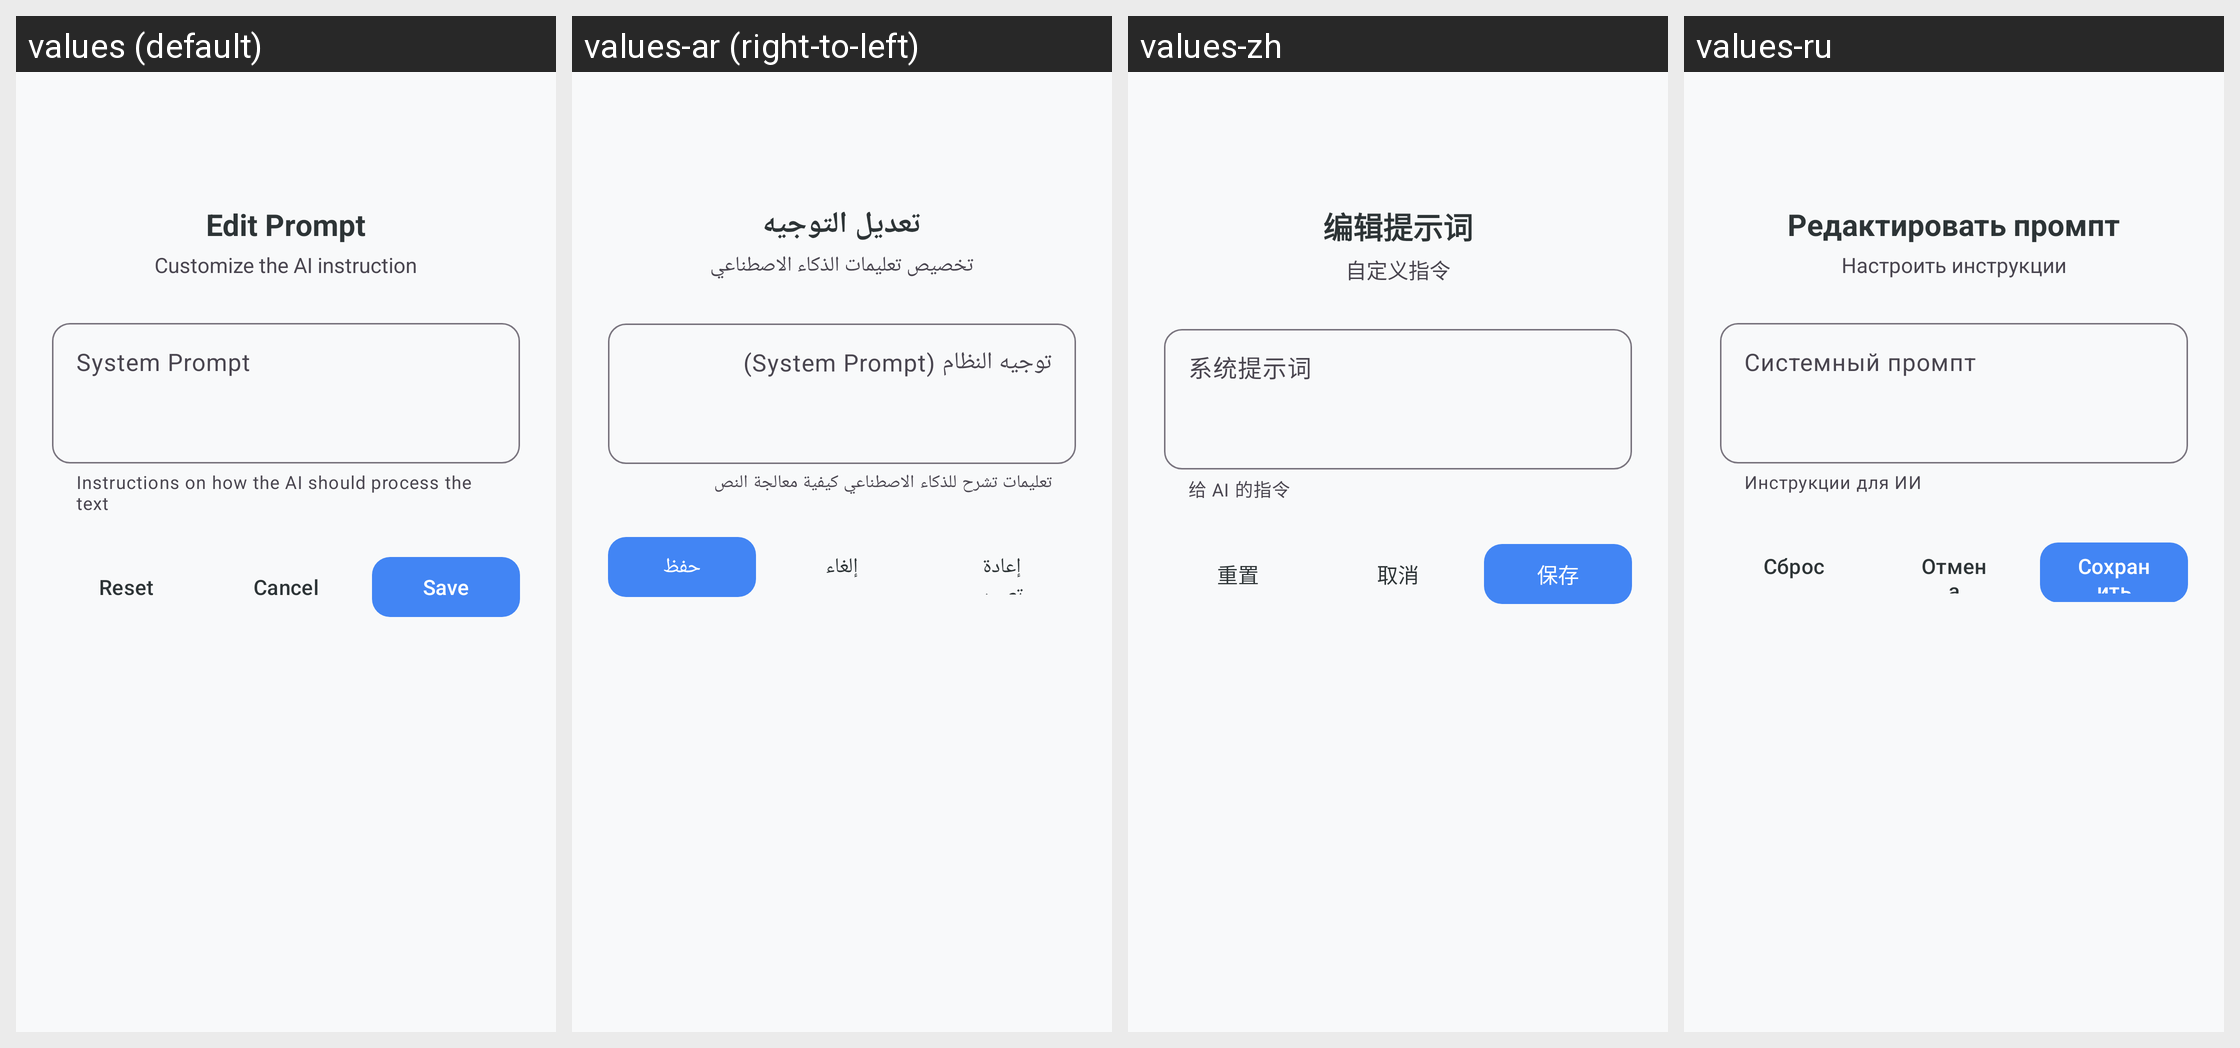

For this localized Android screen grid, give each drawn string resource with its value in every locale shown.
Android screen res/layout/dialog_edit_text_action_prompt.xml rendered under 4 locales, left to right: values (default), values-ar (right-to-left), values-zh, values-ru. Device: Nexus 5 (rendered at 1080×1920; each locale shown at half size, 540×960, under a caption strip naming it); theme Theme.KGPT.
Other locales in the repository, not shown: values-bn, values-de, values-es, values-fr, values-hi, values-id, values-it, values-ja, values-ko, values-nl, values-pl, values-pt, values-sw, values-th, values-tr, values-ur, values-vi.
Strings drawn on this screen, with the default value and each locale's value (text and hints the layout hard-codes, and strings that could not be matched under every locale, appear in the picture but are not listed):

dialog_title_edit_prompt
  values: Edit Prompt
  values-ar: تعديل التوجيه
  values-zh: 编辑提示词
  values-ru: Редактировать промпт

dialog_subtitle_edit_prompt
  values: Customize the AI instruction
  values-ar: تخصيص تعليمات الذكاء الاصطناعي
  values-zh: 自定义指令
  values-ru: Настроить инструкции

label_system_prompt
  values: System Prompt
  values-ar: توجيه النظام (System Prompt)
  values-zh: 系统提示词
  values-ru: Системный промпт

helper_system_prompt
  values: Instructions on how the AI should process the text
  values-ar: تعليمات تشرح للذكاء الاصطناعي كيفية معالجة النص
  values-zh: 给 AI 的指令
  values-ru: Инструкции для ИИ

reset
  values: Reset
  values-ar: إعادة تعيين
  values-zh: 重置
  values-ru: Сброс

cancel
  values: Cancel
  values-ar: إلغاء
  values-zh: 取消
  values-ru: Отмена

save
  values: Save
  values-ar: حفظ
  values-zh: 保存
  values-ru: Сохранить
